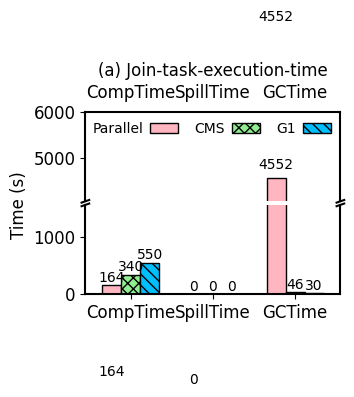

Source code (Python):
"""
Broken axis example, where the y-axis will have a portion cut out.
"""
import matplotlib.pyplot as plt
import numpy as np

import matplotlib as mpl

mpl.rcParams['axes.linewidth'] = 1.5 #set the value globally

#plt.rc('font', family='Helvetica')
# font = {'family' : 'Helvetica',
#         'weight' : 'normal',
#         'color'  : 'black',
#         'size'   : '12'}


plt.rc('font', family='Helvetica', size=12)

N = 3
ind = np.arange(N)  # the x locations for the groups

width = 0.23       # the width of the bars

# fig = plt.figure(figsize=(3.2, 2.4))
# ax = fig.add_subplot(111)
# plt.subplots_adjust(left=0.19, bottom=0.11, right=0.98, top=0.87,
#                     wspace=0.03, hspace=0.04)

xvals = [164, 0, 4552]
yvals = [340, 0, 46]
zvals = [550, 0, 30]


# If we were to simply plot pts, we'd lose most of the interesting
# details due to the outliers. So let's 'break' or 'cut-out' the y-axis
# into two portions - use the top (ax) for the outliers, and the bottom
# (ax2) for the details of the majority of our data
f, (ax, ax2) = plt.subplots(2, 1, sharex=True, figsize=(3.4, 2.4))
plt.subplots_adjust(left=0.22, bottom=0.11, right=0.97, top=0.87,
                    wspace=0.03, hspace=0.04)


rects1 = ax.bar(ind, xvals, width, color='lightpink', edgecolor='black')#, hatch="///")
rects2 = ax.bar(ind+width, yvals, width, color='lightgreen', edgecolor='black', hatch='xxx')
rects3 = ax.bar(ind+width*2, zvals, width, color='deepskyblue', edgecolor='black', hatch='\\\\\\')

#ax.set_xticks(ind+width)
#ax.set_xticklabels( ('CompTime', 'SpillTime', 'GCTime'), color='black')#, borderaxespad = 'bold')

ax.legend( (rects1[0], rects2[0], rects3[0]), ('Parallel', 'CMS', 'G1'),
           frameon=False, loc = "upper right", labelspacing=0.2, markerfirst=False, #prop=legend_properties,
           fontsize=10, ncol=3, borderaxespad=0.3, columnspacing=1.2, handletextpad=0.5)#, handlelength=0.8)

#plt.xlim(-0.3, 2.76)  # The ceil
ax2.set_xlim(-0.32, 2.78)  # The ceil



rects4 = ax2.bar(ind, xvals, width, color='lightpink', edgecolor='black')#, hatch="///")
rects5 = ax2.bar(ind+width, yvals, width, color='lightgreen', edgecolor='black', hatch='xxx')
rects6 = ax2.bar(ind+width*2, zvals, width, color='deepskyblue', edgecolor='black', hatch='\\\\\\')


ax2.set_xticks(ind+width)
ax2.set_xticklabels( ('CompTime', 'SpillTime', 'GCTime'), color='black')#, borderaxespad = 'bold')
#
# ax2.legend( (rects1[0], rects2[0], rects3[0]), ('Parallel', 'CMS', 'G1'),
#            frameon=False, loc = "upper right", labelspacing=0.2, markerfirst=False, #prop=legend_properties,
#            fontsize=10, ncol=3, borderaxespad=0.3, columnspacing=1.2, handletextpad=0.5)#, handlelength=0.8)

#plt.xlim(-0.3, 2.76)  # The ceil
ax2.set_xlim(-0.32, 2.78)  # The ceil

# zoom-in / limit the view to different portions of the data
ax.set_ylim(4050, 6000)  # outliers only
ax2.set_ylim(0, 1550)  # most of the data

# hide the spines between ax and ax2
ax.spines['bottom'].set_visible(False)
ax2.spines['top'].set_visible(False)
ax.xaxis.set_ticks_position('none')
ax.tick_params(labeltop='off')  # don't put tick labels at the top
ax2.xaxis.tick_bottom()

# This looks pretty good, and was fairly painless, but you can get that
# cut-out diagonal lines look with just a bit more work. The important
# thing to know here is that in axes coordinates, which are always
# between 0-1, spine endpoints are at these locations (0,0), (0,1),
# (1,0), and (1,1).  Thus, we just need to put the diagonals in the
# appropriate corners of each of our axes, and so long as we use the
# right transform and disable clipping.

d = .015  # how big to make the diagonal lines in axes coordinates
# arguments to pass to plot, just so we don't keep repeating them
kwargs = dict(transform=ax.transAxes, color='k', clip_on=False)
ax.plot((-d, +d), (-d, +d), **kwargs)        # top-left diagonal
ax.plot((1 - d, 1 + d), (-d, +d), **kwargs)  # top-right diagonal

kwargs.update(transform=ax2.transAxes)  # switch to the bottom axes
ax2.plot((-d, +d), (1 - d, 1 + d), **kwargs)  # bottom-left diagonal
ax2.plot((1 - d, 1 + d), (1 - d, 1 + d), **kwargs)  # bottom-right diagonal

# What's cool about this is that now if we vary the distance between
# ax and ax2 via f.subplots_adjust(hspace=...) or plt.subplot_tool(),
# the diagonal lines will move accordingly, and stay right at the tips
# of the spines they are 'breaking'

ax.set_title("(a) Join-task-execution-time", fontsize=12)



def autolabel(rects, ax):
    for rect in rects:
        h = rect.get_height()
        ax.text(rect.get_x()+rect.get_width()/2., 1.03*h, '%d'%int(h),
                ha='center', va='bottom', fontsize=10)#, rotation='vertical')#, rotation='45')

autolabel(rects1, ax)
autolabel(rects2, ax2)
autolabel(rects1, ax2)
autolabel(rects3, ax2)

yaxis_label = plt.ylabel('Time (s)', color='black')
yaxis_label.set_position((-0.05,1))
#f.tight_layout()
plt.show()